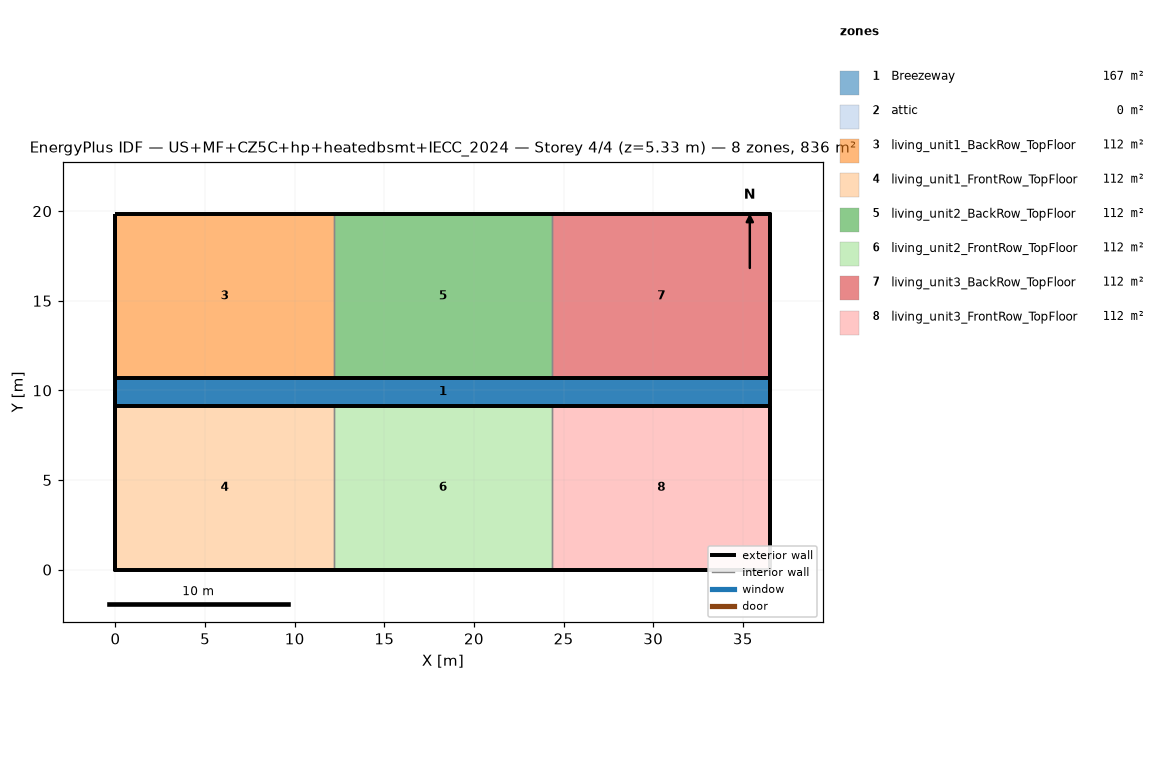
=== STOREY PLAN SPEC (per zone: floor XY polygon, exterior-wall plan segments, windows/doors) ===
zone 1: Breezeway  (167.0 m²)
  floor: (36.54, 9.16) (0.00, 9.16) (0.00, 10.68) (36.54, 10.68)
  floor: (36.54, 9.16) (0.00, 9.16) (0.00, 10.68) (36.54, 10.68)
  floor: (36.54, 9.16) (0.00, 9.16) (0.00, 10.68) (36.54, 10.68)
zone 2: attic  (0.0 m²)
  exterior wall: (36.54, 0.00) – (36.54, 19.84) – (36.54, 9.92)  [29.8 m]
  exterior wall: (0.00, 19.84) – (0.00, 0.00) – (0.00, 9.92)  [29.8 m]
zone 3: living_unit1_BackRow_TopFloor  (111.5 m²)
  floor: (12.18, 10.68) (0.00, 10.68) (0.00, 19.84) (12.18, 19.84)
  exterior wall: (12.18, 19.84) – (0.00, 19.84)  [12.2 m]
  exterior wall: (0.00, 19.84) – (0.00, 10.68)  [9.2 m]
  exterior wall: (0.00, 10.68) – (12.18, 10.68)  [12.2 m]
  interior walls: 1
zone 4: living_unit1_FrontRow_TopFloor  (111.5 m²)
  floor: (12.18, 0.00) (0.00, 0.00) (0.00, 9.16) (12.18, 9.16)
  exterior wall: (0.00, 0.00) – (12.18, 0.00)  [12.2 m]
  exterior wall: (0.00, 9.16) – (0.00, 0.00)  [9.2 m]
  exterior wall: (12.18, 9.16) – (0.00, 9.16)  [12.2 m]
  interior walls: 1
zone 5: living_unit2_BackRow_TopFloor  (111.5 m²)
  floor: (24.36, 10.68) (12.18, 10.68) (12.18, 19.84) (24.36, 19.84)
  exterior wall: (12.18, 10.68) – (24.36, 10.68)  [12.2 m]
  exterior wall: (24.36, 19.84) – (12.18, 19.84)  [12.2 m]
  interior walls: 2
zone 6: living_unit2_FrontRow_TopFloor  (111.5 m²)
  floor: (24.36, 0.00) (12.18, 0.00) (12.18, 9.16) (24.36, 9.16)
  exterior wall: (12.18, 0.00) – (24.36, 0.00)  [12.2 m]
  exterior wall: (24.36, 9.16) – (12.18, 9.16)  [12.2 m]
  interior walls: 2
zone 7: living_unit3_BackRow_TopFloor  (111.5 m²)
  floor: (36.54, 10.68) (24.36, 10.68) (24.36, 19.84) (36.54, 19.84)
  exterior wall: (36.54, 10.68) – (36.54, 19.84)  [9.2 m]
  exterior wall: (36.54, 19.84) – (24.36, 19.84)  [12.2 m]
  exterior wall: (24.36, 10.68) – (36.54, 10.68)  [12.2 m]
  interior walls: 1
zone 8: living_unit3_FrontRow_TopFloor  (111.5 m²)
  floor: (36.54, 0.00) (24.36, 0.00) (24.36, 9.16) (36.54, 9.16)
  exterior wall: (24.36, 0.00) – (36.54, 0.00)  [12.2 m]
  exterior wall: (36.54, 0.00) – (36.54, 9.16)  [9.2 m]
  exterior wall: (36.54, 9.16) – (24.36, 9.16)  [12.2 m]
  interior walls: 1

=== DERIVED (storey summary) ===
Building: US+MF+CZ5C+hp+heatedbsmt+IECC_2024
Storey: 4 of 4  (floor level z = 5.33 m)
Storey gross floor area: 836.2 m²
Zones on this storey: 8
  - Breezeway: floor 167.0 m²
  - attic: floor 0.0 m²; exterior wall 59.5 m (81.9 m²); WWR 0.0%
  - living_unit1_BackRow_TopFloor: floor 111.5 m²; exterior wall 33.5 m (86.9 m²); WWR 0.0%
  - living_unit1_FrontRow_TopFloor: floor 111.5 m²; exterior wall 33.5 m (86.9 m²); WWR 0.0%
  - living_unit2_BackRow_TopFloor: floor 111.5 m²; exterior wall 24.4 m (63.1 m²); WWR 0.0%
  - living_unit2_FrontRow_TopFloor: floor 111.5 m²; exterior wall 24.4 m (63.1 m²); WWR 0.0%
  - living_unit3_BackRow_TopFloor: floor 111.5 m²; exterior wall 33.5 m (86.9 m²); WWR 0.0%
  - living_unit3_FrontRow_TopFloor: floor 111.5 m²; exterior wall 33.5 m (86.9 m²); WWR 0.0%
Zone adjacency (shared interzone walls):
  - living_unit1_BackRow_TopFloor ↔ living_unit2_BackRow_TopFloor
  - living_unit1_FrontRow_TopFloor ↔ living_unit2_FrontRow_TopFloor
  - living_unit2_BackRow_TopFloor ↔ living_unit3_BackRow_TopFloor
  - living_unit2_FrontRow_TopFloor ↔ living_unit3_FrontRow_TopFloor